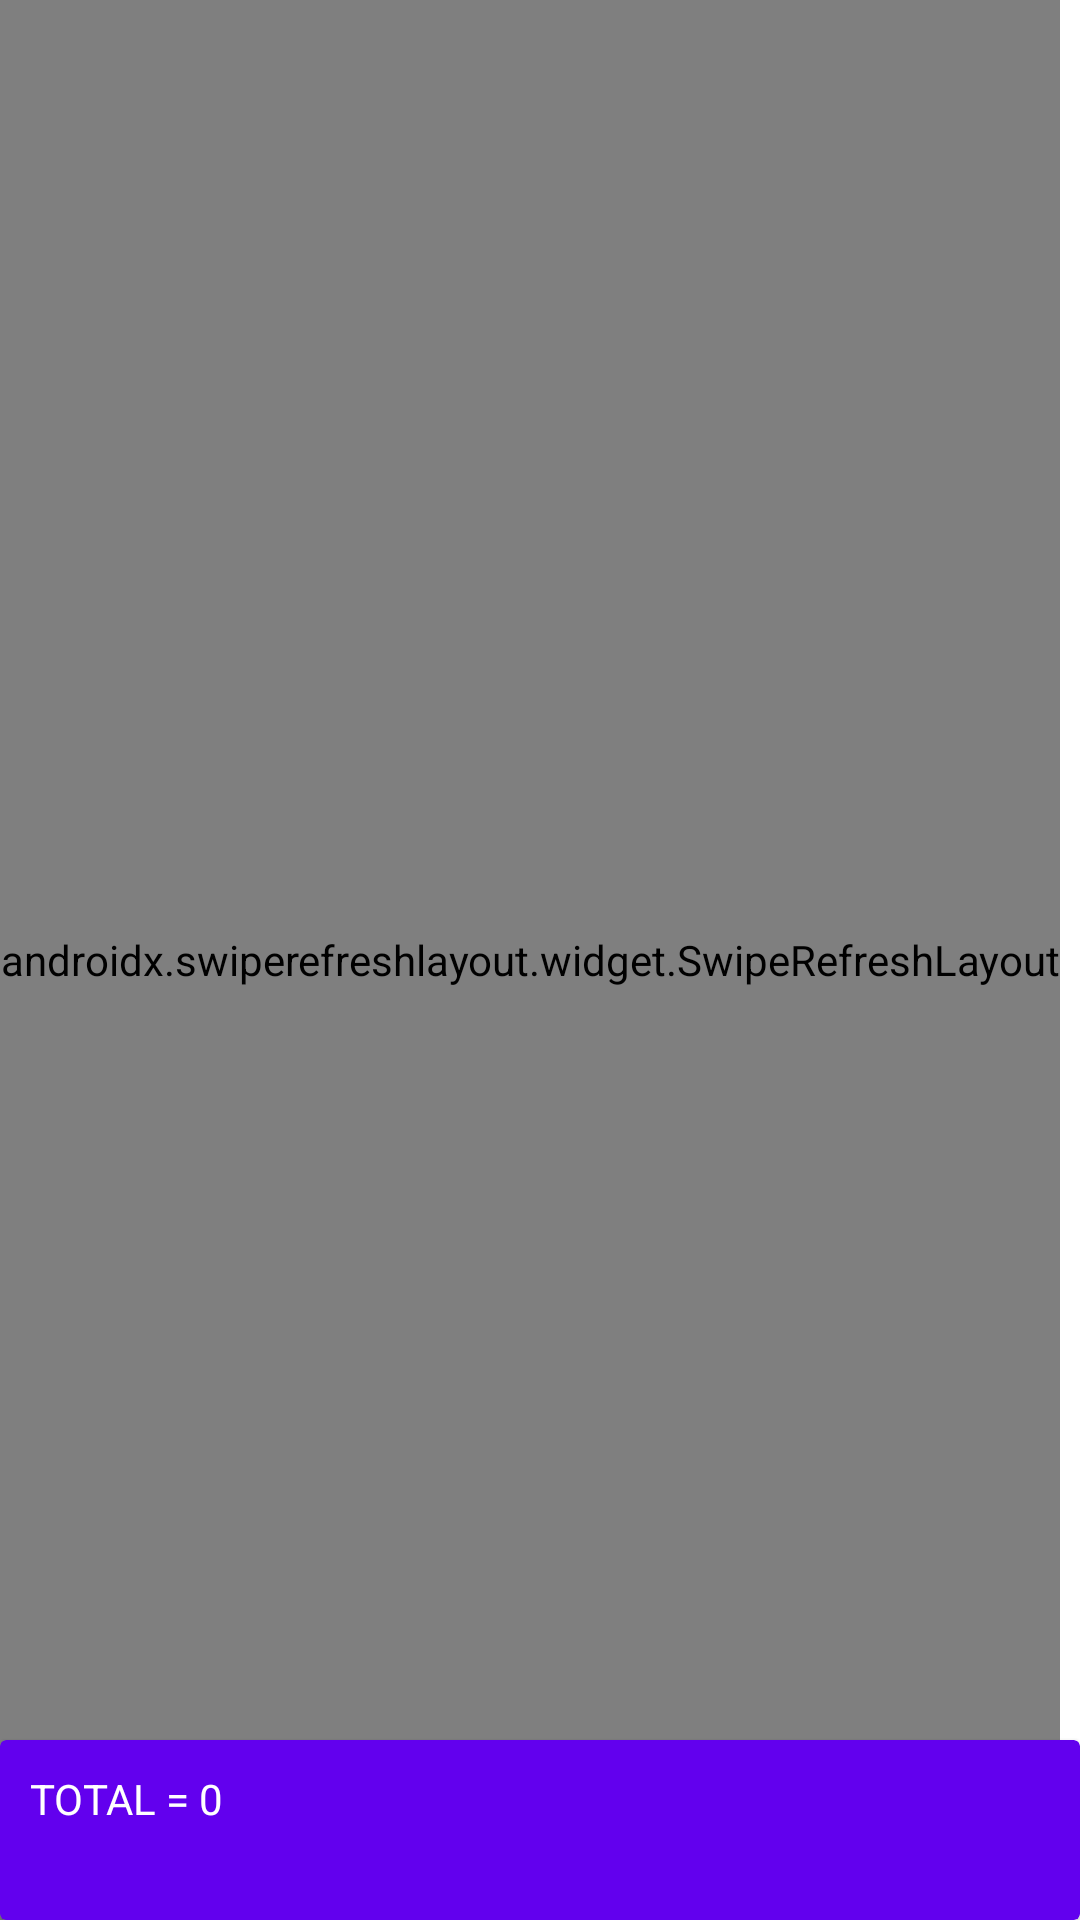

This screen was rendered from an Android layout file. Write that file and the resources it references.
<!-- AndroidManifest.xml: activity theme Theme.Sembakojaya -->
<!-- res/layout/activity_main.xml -->
<?xml version="1.0" encoding="utf-8"?>
<androidx.constraintlayout.widget.ConstraintLayout xmlns:android="http://schemas.android.com/apk/res/android"
    xmlns:app="http://schemas.android.com/apk/res-auto"
    xmlns:tools="http://schemas.android.com/tools"
    android:layout_width="match_parent"
    android:layout_height="match_parent"
    tools:context=".MainActivity">

    <androidx.swiperefreshlayout.widget.SwipeRefreshLayout
        android:id="@+id/swipe"
        android:layout_width="wrap_content"
        android:layout_height="0dp"
        app:layout_constraintBottom_toBottomOf="parent"
        app:layout_constraintStart_toStartOf="@+id/cardView2"
        app:layout_constraintTop_toTopOf="parent">

        <androidx.recyclerview.widget.RecyclerView
            android:id="@+id/recyclerView"
            android:layout_width="match_parent"
            android:layout_height="0dp"
            app:layout_constraintBottom_toTopOf="@+id/cardView2"
            app:layout_constraintEnd_toEndOf="parent"
            app:layout_constraintStart_toStartOf="parent"
            app:layout_constraintTop_toTopOf="parent" />

    </androidx.swiperefreshlayout.widget.SwipeRefreshLayout>

    <androidx.cardview.widget.CardView
        android:id="@+id/cardView2"
        android:layout_width="match_parent"
        android:layout_height="60dp"
        android:onClick="goToPurchaseDetail"
        app:cardBackgroundColor="@color/design_default_color_primary"
        app:layout_constraintBottom_toBottomOf="parent"
        app:layout_constraintEnd_toEndOf="parent"
        app:layout_constraintHorizontal_bias="0.0"
        app:layout_constraintStart_toStartOf="parent">

        <TextView
            android:id="@+id/totalPrice"
            android:layout_width="match_parent"
            android:layout_height="match_parent"
            android:padding="10dp"
            android:text="TOTAL = 0"
            android:textColor="@color/white" />
    </androidx.cardview.widget.CardView>


</androidx.constraintlayout.widget.ConstraintLayout>
<!-- resources referenced by this layout -->
<resources>
  <color name="white">#FFFFFFFF</color>
  <style name="Theme.Sembakojaya" parent="Theme.MaterialComponents.DayNight.DarkActionBar">
          
          <item name="colorPrimary">@color/purple_500</item>
          <item name="colorPrimaryVariant">@color/purple_700</item>
          <item name="colorOnPrimary">@color/white</item>
          
          <item name="colorSecondary">@color/teal_200</item>
          <item name="colorSecondaryVariant">@color/teal_700</item>
          <item name="colorOnSecondary">@color/black</item>
          
          <item name="android:statusBarColor" tools:targetApi="l">?attr/colorPrimaryVariant</item>
          
      </style>
  <color name="purple_500">#FF6200EE</color>
  <color name="purple_700">#FF3700B3</color>
  <color name="teal_200">#FF03DAC5</color>
  <color name="teal_700">#FF018786</color>
  <color name="black">#FF000000</color>
</resources>
